Dataset: CNN classification of sugracane diseases (GitHub, Shabinaja/roboflow-sugarcane-diseases). Classes: healthy, red rot, ring spot, rust, smut.

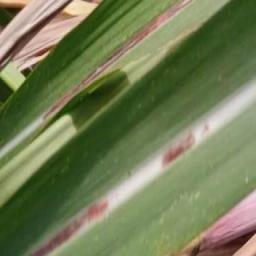
Label: red rot

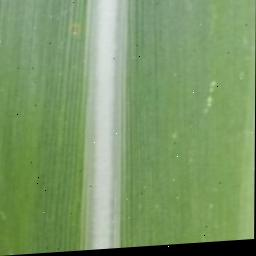
Label: healthy

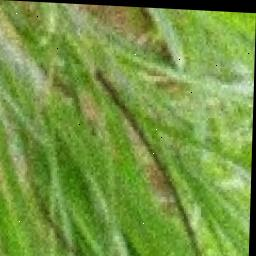
Label: smut

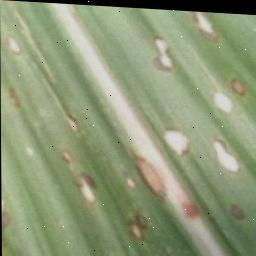
Label: ring spot

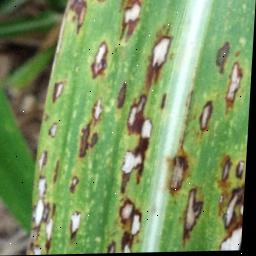
Label: ring spot

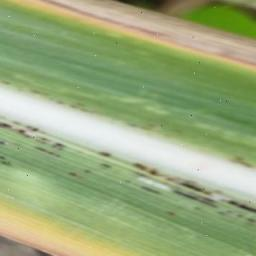
Label: rust
